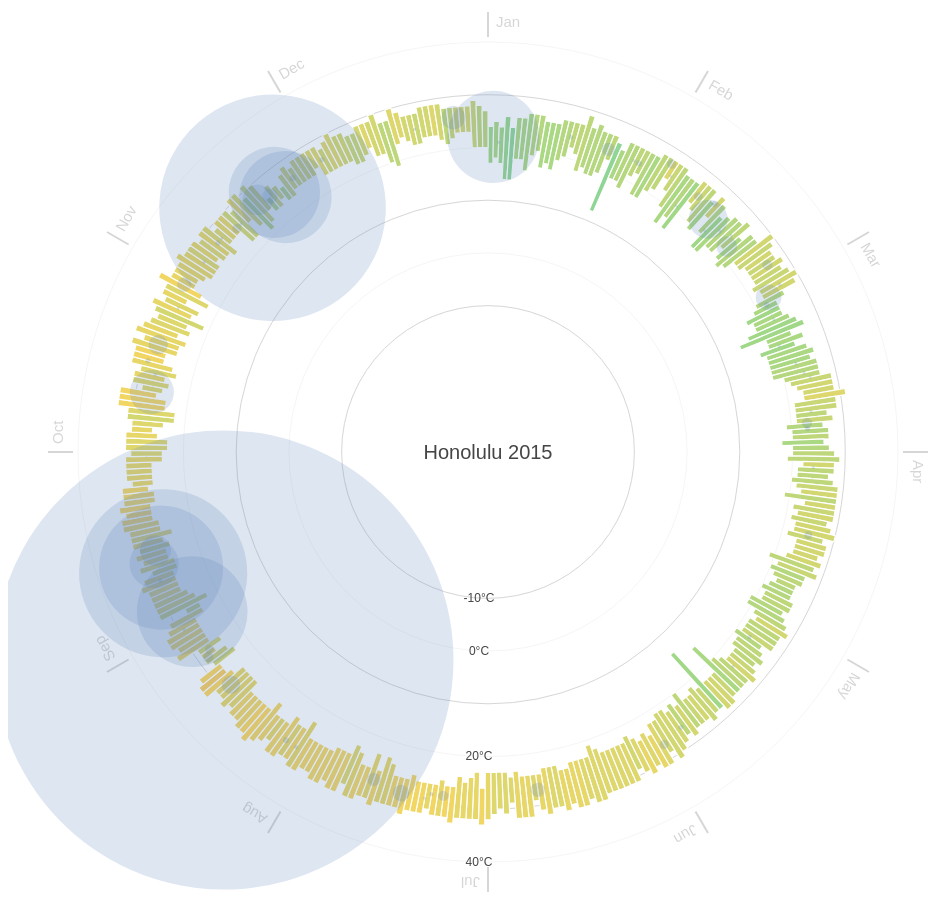
D3 v3 page, settled after 480 driven frames (8 s of simulated time); the page loaded 1 data file(s).



var width = 960,
    height = 900,
    margin = 40,
    maxRadius = (height/2) - margin;

var formatDate = d3.time.format("%Y-%m-%d"),
  monthNameFormat = d3.time.format("%b");

var ticks = [-10,0,10,20,30,40];

var x = d3.scale.linear()
  .domain([-15, 40])
  .range([120, maxRadius]);

var xAxis = d3.svg.axis()
  .scale(x).orient("left")
  .tickValues([-10,0,20,40])
  .tickFormat(function(d) { return d + "°C"; });

var r = d3.scale.linear()
  .domain([0,200])
  .range([0, maxRadius/4]);

var color = d3.scale.linear()
  .domain(ticks)
  .range(["#00375a","#1b6491","#52b7e7","#96d88c","#fbd65f","#e46c56","#9e3b2c"]);

var svg = d3.select('body').append("svg")
    .attr("width", width)
    .attr("height", height)
  .append("g")
    .attr("transform", "translate(" + width/2 + "," + height/2 + ")");

d3.csv("honolulu2.csv", function(error, data) {

  data.forEach(function(d) {
    d["date"] = formatDate.parse(d["date"]);
    d["Min TemperatureC"] = +d["Min TemperatureC"];
    d["Max TemperatureC"] = +d["Max TemperatureC"];
    d["Mean TemperatureC"] = +d["Mean TemperatureC"];
    d["Precipitationmm"] = (d["Precipitationmm"] === "T") ? 0 : +d["Precipitationmm"];
  });

  var arc = d3.svg.arc()
    .startAngle(function(d) { return 0; })
    .endAngle(function(d) { return ((2 * Math.PI) / (data.length)); })
    .innerRadius(function(d) { return x(d["Min TemperatureC"]); })
    .outerRadius(function(d) { return x(d["Max TemperatureC"]); });

  var months = d3.map(data, function(d) {
    return monthNameFormat(d["date"]);
  }).keys();

  var monthTicks = svg.append("g")
    .attr("class","monthTicks");

  monthTicks.selectAll(".monthTick")
    .data(months)
   .enter().append("g")
    .attr("class","monthTick")
    .attr("transform", function(d, i) { return "rotate(" + (i * 360 / months.length) + ")"; });
 
  monthTicks.selectAll(".monthTick")
    .append("line")
    .attr("y1", -maxRadius - 5)
    .attr("y2", -maxRadius - 30)
    .style("stroke", "#d6d6d6")
    .style("stroke-width",2);

  monthTicks.selectAll(".monthTick").append("text")
    .attr("x", 8)
    .attr("y", -maxRadius - 15)
    .style("font-size",15)
    .style("fill","#d6d6d6")
    .style("font-family","sans-serif")
    .style("text-anchor", "begin")
    .text(function(d) { return d; });

  var tickCircles = svg.append("g")
    .attr("class","ticksCircle");
    
  tickCircles.selectAll("circle")
    .data(ticks)
   .enter().append("circle")
    .attr("r", function(d) {return x(d);})
    .style("fill", "none")
    .style("stroke", "#d6d6d6")
    .style("stroke-width", function(d,i) { return ((i & 1) === 0) ? 1 : 0.25; });

  var temperatures = svg.selectAll(".temperature")
    .data(data)
   .enter().append("g")
    .attr("class","temperature")
    .attr("transform", function(d, i) { return "rotate(" + (i * 360 / data.length) + ")"; });

  temperatures.append("path")
    .style("stroke", "white")
    .style("stroke-width",1.2)
    .style("fill", function(d) { return color(d["Mean TemperatureC"]); })
    .attr("d", arc);
    
  var precipitations = svg.selectAll(".precipitation")
    .data(data)
   .enter().append("g")
    .attr("class","precipitation")
    .attr("transform", function(d, i) { return "rotate(" + (i * 360 / data.length) + ")"; });

  precipitations.append("circle")
    .attr("cx",0)
    .attr("cy",function(d) { return -x(d["Mean TemperatureC"]); })
    .attr("r", function(d) { return r(d["Precipitationmm"]); })
    .style("opacity", .20)
    .style("fill", "#5c82b9");

  var legend = svg.append("g")
    .attr("class", "legend");

  legend.append("text")
    .attr("dy", ".35em")
    .style("font-size","20px")
    .style("fill","#454545")
    .style("font-family","sans-serif")
    .style("text-anchor", "middle")
    .text("Honolulu 2015");

  svg.append("g")
    .attr("class", "x axis")
    .call(xAxis)
   .selectAll("text")
    .style("fill","#454545")
    .style("text-anchor","middle");

});

d3.select(self.frameElement).style("height", height + "px");



### data: honolulu2.csv
date, Max TemperatureC, Mean TemperatureC, Min TemperatureC, Dew PointC, MeanDew PointC, Min DewpointC, Max Humidity, Mean Humidity, Min Humidity, Max Sea Level PressurehPa, Mean Sea Level PressurehPa, Min Sea Level PressurehPa, Max VisibilityKm, Mean VisibilityKm, Min VisibilitykM, Max Wind SpeedKm h, Mean Wind SpeedKm h, Max Gust SpeedKm h, Precipitationmm, CloudCover, Events, WindDirDegrees
2015-1-1, 24, 21, 17, 15, 14, 11, 78, 66, 53, 1013, 1011, 1010, 16, 16, 14, 29, 11, 35, 0, 5, , 299
2015-1-2, 25, 22, 18, 22, 18, 14, 93, 79, 64, 1009, 1004, 1000, 16, 12, 2, 61, 18, 76, 90, 6, Rain-Thunderstorm, 242
2015-1-3, 24, 21, 17, 16, 14, 12, 100, 75, 49, 1007, 1004, 1000, 16, 16, 16, 60, 19, 77, 3, 4, , 341
2015-1-4, 26, 20, 14, 13, 13, 12, 87, 65, 43, 1013, 1009, 1007, 16, 16, 16, 34, 10, 42, 0, 4, , 348
2015-1-5, 24, 19, 14, 16, 14, 13, 90, 72, 54, 1014, 1013, 1012, 16, 16, 14, 19, 7, 24, 0, 2, , 284
2015-1-6, 26, 22, 18, 18, 14, 12, 84, 63, 42, 1016, 1014, 1013, 16, 16, 16, 27, 12, 32, , 2, , 360
2015-1-7, 26, 22, 18, 14, 13, 12, 73, 60, 46, 1016, 1014, 1013, 16, 16, 14, 29, 13, 39, 0, 3, , 14
2015-1-8, 27, 22, 16, 16, 14, 13, 84, 66, 48, 1017, 1015, 1014, 16, 16, 16, 21, 9, 26, 0, 4, , 13
2015-1-9, 27, 23, 19, 18, 16, 13, 81, 62, 42, 1017, 1016, 1014, 16, 16, 16, 16, 7, 23, 0, 4, , 344
2015-1-10, 27, 23, 20, 18, 17, 15, 84, 68, 52, 1016, 1015, 1013, 16, 16, 16, 23, 8, 32, 0, 3, , 36
2015-1-11, 26, 22, 17, 19, 18, 16, 93, 76, 58, 1015, 1013, 1012, 16, 16, 16, 16, 7, 23, 0, 2, , 276
2015-1-12, 26, 22, 18, 18, 17, 16, 93, 75, 56, 1015, 1014, 1013, 16, 16, 16, 21, 7, 24, 0, 2, , 275
2015-1-13, 26, 22, 17, 17, 17, 16, 93, 74, 54, 1016, 1014, 1013, 16, 16, 14, 14, 4, 21, 0, 2, , 230
2015-1-14, 27, 23, 19, 20, 18, 17, 87, 75, 62, 1017, 1016, 1014, 16, 15, 13, 14, 5, 21, 0, 4, , 151
2015-1-15, 27, 23, 20, 21, 20, 18, 90, 79, 67, 1018, 1017, 1015, 16, 15, 10, 23, 9, 27, , 6, Rain, 173
2015-1-16, 27, 24, 22, 21, 20, 18, 93, 78, 62, 1020, 1017, 1016, 16, 16, 11, 21, 7, 27, 4, 6, Rain, 300
2015-1-17, 27, 24, 21, 19, 19, 17, 84, 76, 67, 1018, 1016, 1014, 16, 16, 16, 19, 7, 24, 0, 5, , 330
2015-1-18, 29, 24, 18, 19, 17, 14, 93, 67, 40, 1019, 1017, 1015, 16, 16, 11, 23, 8, 27, 0, 2, , 22
2015-1-19, 27, 23, 19, 21, 19, 18, 93, 78, 62, 1019, 1017, 1015, 16, 16, 14, 23, 7, 34, 0, 2, , 142
2015-1-20, 28, 23, 18, 21, 19, 17, 93, 78, 62, 1018, 1016, 1014, 16, 16, 13, 24, 8, 29, 0, 2, , 166
2015-1-21, 27, 23, 18, 19, 18, 17, 93, 76, 58, 1016, 1015, 1013, 16, 16, 16, 21, 7, 26, 0, 2, , 127
2015-1-22, 27, 23, 19, 20, 19, 18, 93, 78, 62, 1016, 1015, 1013, 16, 16, 13, 16, 8, 23, 0, 3, , 216
2015-1-23, 27, 24, 22, 23, 22, 19, 100, 87, 74, 1016, 1015, 1013, 16, 14, 3, 27, 9, 34, 13, 6, Rain, 199
2015-1-24, 26, 19, 12, 21, 18, 17, 100, 81, 62, 1018, 1017, 1015, 16, 16, 14, 29, 14, 42, , 4, Rain, 355
2015-1-25, 25, 22, 19, 17, 17, 16, 87, 74, 60, 1018, 1016, 1014, 16, 16, 16, 40, 18, 50, 0, 4, , 18
2015-1-26, 27, 23, 19, 17, 16, 14, 81, 63, 45, 1015, 1014, 1012, 16, 16, 16, 39, 18, 47, 0, 2, , 40
2015-1-27, 27, 23, 18, 18, 17, 16, 87, 69, 51, 1015, 1014, 1012, 16, 16, 16, 32, 10, 37, 0, 3, , 39
2015-1-28, 27, 24, 21, 20, 18, 17, 84, 69, 54, 1015, 1013, 1012, 16, 16, 16, 19, 7, 26, 3, 5, , 228
2015-1-29, 27, 24, 22, 22, 20, 19, 93, 80, 67, 1014, 1012, 1010, 16, 14, 8, 27, 16, 34, 6, 6, Rain, 217
2015-1-30, 27, 23, 18, 19, 17, 16, 100, 77, 54, 1016, 1014, 1012, 16, 16, 16, 21, 8, 24, 0, 2, , 293
2015-1-31, 27, 22, 18, 19, 17, 16, 93, 74, 54, 1017, 1016, 1014, 16, 16, 16, 21, 9, 26, 1, 3, , 300
2015-2-1, 28, 24, 20, 18, 17, 17, 81, 68, 54, 1017, 1014, 1011, 16, 16, 16, 27, 9, 35, 0, 3, , 27
2015-2-2, 28, 24, 21, 22, 20, 17, 84, 73, 62, 1013, 1010, 1008, 16, 16, 14, 32, 18, 42, 1, 5, , 203
2015-2-3, 28, 27, 24, 24, 22, 21, 87, 76, 65, 1009, 1008, 1007, 16, 14, 3, 40, 23, 50, 9, 7, Rain, 246
2015-2-4, 28, 25, 22, 22, 20, 18, 87, 73, 58, 1010, 1009, 1008, 16, 16, 13, 40, 22, 52, 3, 4, Rain, 254
2015-2-5, 28, 24, 19, 18, 16, 13, 87, 65, 43, 1011, 1010, 1008, 16, 16, 16, 40, 15, 56, 1, 4, , 308
2015-2-6, 27, 22, 16, 16, 14, 12, 78, 64, 49, 1015, 1012, 1011, 16, 16, 16, 35, 14, 47, 1, 3, , 265
2015-2-7, 27, 23, 18, 16, 14, 12, 73, 56, 39, 1018, 1016, 1015, 16, 16, 16, 26, 9, 40, 0, 3, , 348
2015-2-8, 27, 21, 16, 19, 14, 10, 81, 60, 39, 1017, 1015, 1012, 16, 16, 16, 19, 9, 26, 3, 4, , 170
2015-2-9, 28, 26, 23, 20, 19, 17, 74, 65, 55, 1013, 1011, 1009, 16, 16, 16, 34, 23, 42, 1, 3, , 214
2015-2-10, 28, 25, 22, 21, 16, 11, 93, 65, 37, 1012, 1011, 1009, 16, 16, 6, 39, 20, 50, 8, 5, Rain, 273
2015-2-11, 28, 24, 20, 15, 13, 11, 68, 52, 36, 1014, 1012, 1009, 16, 16, 16, 37, 17, 47, 1, 4, , 284
2015-2-12, 26, 22, 19, 16, 15, 14, 78, 66, 54, 1014, 1013, 1010, 16, 16, 16, 24, 10, 32, 1, 5, , 182
2015-2-13, 28, 26, 23, 24, 19, 16, 100, 81, 62, 1011, 1009, 1006, 16, 16, 16, 35, 22, 47, 6, 5, , 205
2015-2-14, 27, 23, 20, 24, 21, 13, 100, 79, 57, 1010, 1006, 1004, 16, 13, 2, 53, 26, 64, 38, 6, Rain, 257
2015-2-15, 25, 21, 17, 15, 14, 12, 78, 62, 46, 1016, 1012, 1010, 16, 16, 16, 21, 11, 27, 3, 1, , 18
2015-2-16, 26, 22, 17, 18, 17, 15, 90, 75, 60, 1017, 1015, 1014, 16, 16, 16, 19, 8, 23, 0, 2, , 292
2015-2-17, 27, 23, 19, 19, 18, 17, 87, 75, 62, 1017, 1016, 1014, 16, 15, 14, 16, 7, 23, 3, 1, , 192
2015-2-18, 27, 23, 19, 19, 18, 17, 93, 76, 58, 1017, 1016, 1014, 16, 16, 11, 24, 8, 29, 1, 3, , 31
2015-2-19, 28, 24, 21, 23, 20, 18, 100, 81, 62, 1015, 1013, 1012, 16, 14, 10, 24, 11, 32, 3, 5, Rain, 218
2015-2-20, 25, 22, 19, 21, 19, 17, 100, 85, 69, 1016, 1014, 1012, 16, 13, 3, 34, 12, 42, 20, 6, Rain, 342
2015-2-21, 27, 23, 18, 17, 16, 14, 87, 68, 48, 1016, 1015, 1013, 16, 16, 16, 23, 13, 35, 0, 2, , 13
2015-2-22, 27, 23, 19, 19, 17, 15, 81, 70, 58, 1016, 1015, 1013, 16, 16, 16, 24, 8, 29, 1, 2, , 79
2015-2-23, 30, 26, 21, 19, 18, 17, 90, 71, 51, 1017, 1016, 1014, 16, 16, 16, 26, 12, 34, 0, 3, , 51
2015-2-24, 29, 25, 21, 19, 18, 17, 84, 70, 55, 1018, 1016, 1014, 16, 16, 16, 29, 14, 39, 0, 3, , 44
2015-2-25, 28, 26, 22, 18, 17, 17, 73, 64, 54, 1017, 1015, 1013, 16, 16, 16, 34, 18, 45, 0, 4, , 60
… [head cut at 6 KiB]